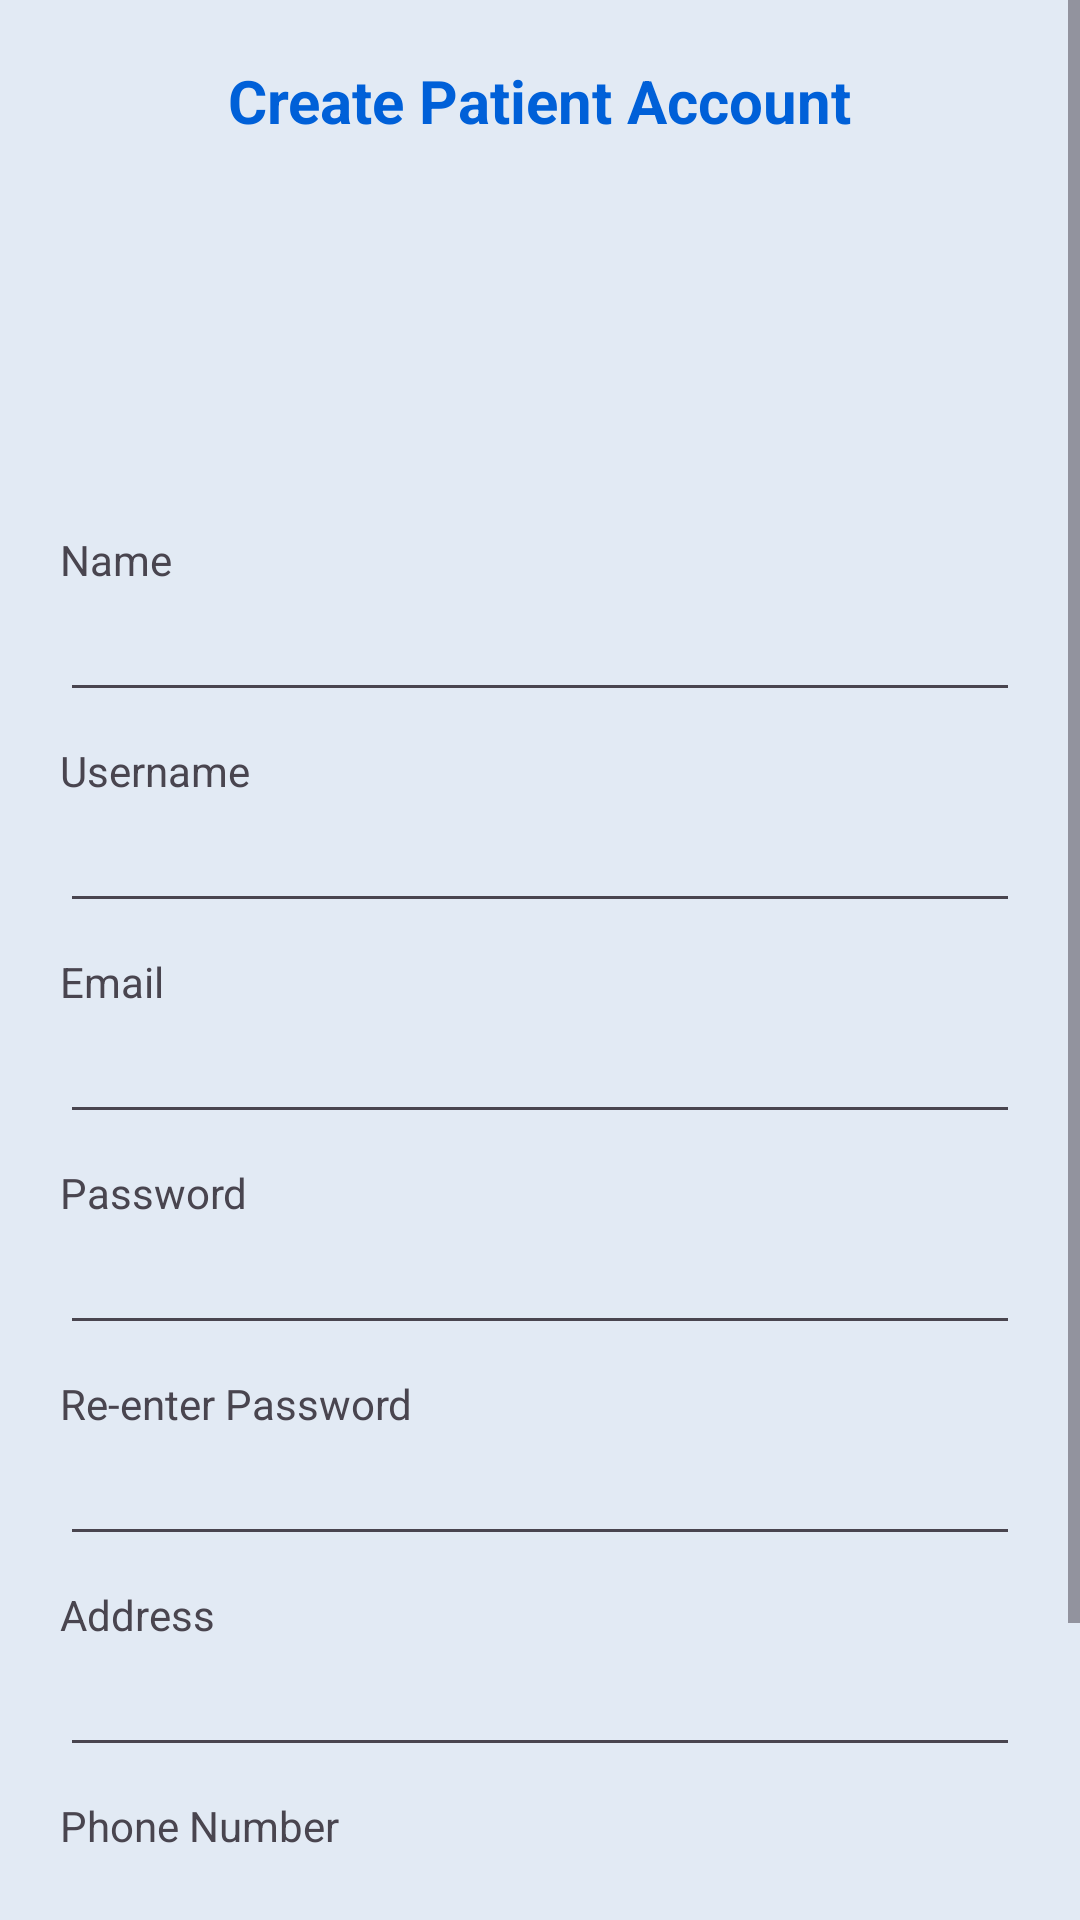

Here is an Android app screen rendered from its layout file. Give the layout XML and the strings, colors and styles it references.
<!-- AndroidManifest.xml: application theme Theme.QuickDoc -->
<!-- res/layout/activity_sign_up.xml -->
<?xml version="1.0" encoding="utf-8"?>
<ScrollView
    xmlns:android="http://schemas.android.com/apk/res/android"
    xmlns:app="http://schemas.android.com/apk/res-auto"
    xmlns:tools="http://schemas.android.com/tools"
    android:layout_width="match_parent"
    android:layout_height="match_parent"
    android:background="#E2EAF4"
    tools:context=".Sign_up"
    android:fitsSystemWindows="true">

    <LinearLayout
        android:layout_width="match_parent"
        android:layout_height="wrap_content"
        android:orientation="vertical"
        android:padding="20dp">

        <TextView
            android:layout_width="wrap_content"
            android:layout_height="wrap_content"
            android:text="Create Patient Account"
            android:layout_gravity="center"
            android:textStyle="bold"
            android:textSize="20sp"
            android:textColor="#0060D8"/>

        <ImageView
            android:id="@+id/addImage"
            android:layout_width="90dp"
            android:layout_height="90dp"
            android:layout_gravity="center_horizontal"
            android:layout_marginTop="20dp"
            android:layout_marginBottom="20dp"
            android:src="@drawable/add_image" />



        <TextView
            android:layout_width="match_parent"
            android:layout_height="wrap_content"
            android:text="Name" />
        <EditText
            android:id="@+id/etName"
            android:layout_width="match_parent"
            android:layout_height="wrap_content"
            android:inputType="textPersonName"/>

        <TextView
            android:layout_width="match_parent"
            android:layout_height="wrap_content"
            android:text="Username"
            android:layout_marginTop="10dp" />
        <EditText
            android:id="@+id/etUsername"
            android:layout_width="match_parent"
            android:layout_height="wrap_content"
            android:inputType="text"/>

        <TextView
            android:layout_width="match_parent"
            android:layout_height="wrap_content"
            android:text="Email"
            android:layout_marginTop="10dp" />
        <EditText
            android:id="@+id/etEmail"
            android:layout_width="match_parent"
            android:layout_height="wrap_content"
            android:inputType="textEmailAddress"/>

        <TextView
            android:layout_width="match_parent"
            android:layout_height="wrap_content"
            android:text="Password"
            android:layout_marginTop="10dp" />
        <EditText
            android:id="@+id/etPassword"
            android:layout_width="match_parent"
            android:layout_height="wrap_content"
            android:inputType="textPassword"/>

        <TextView
            android:layout_width="match_parent"
            android:layout_height="wrap_content"
            android:text="Re-enter Password"
            android:layout_marginTop="10dp" />
        <EditText
            android:id="@+id/etRePassword"
            android:layout_width="match_parent"
            android:layout_height="wrap_content"
            android:inputType="textPassword"/>

        <TextView
            android:layout_width="match_parent"
            android:layout_height="wrap_content"
            android:text="Address"
            android:layout_marginTop="10dp" />
        <EditText
            android:id="@+id/etAddress"
            android:layout_width="match_parent"
            android:layout_height="wrap_content"
            android:inputType="textPostalAddress"/>

        <TextView
            android:layout_width="match_parent"
            android:layout_height="wrap_content"
            android:text="Phone Number"
            android:layout_marginTop="10dp" />
        <EditText
            android:id="@+id/etPhoneNumber"
            android:layout_width="match_parent"
            android:layout_height="wrap_content"
            android:inputType="phone"/>

        <RelativeLayout
            android:layout_width="match_parent"
            android:layout_height="wrap_content"
            android:layout_marginTop="30dp">

            <Button
                android:id="@+id/btnBack"
                android:layout_width="wrap_content"
                android:layout_height="wrap_content"
                android:text="Back"
                android:textColor="#0060D8"
                app:strokeWidth="1dp"
                app:strokeColor="#0060D8"
                android:backgroundTint="@android:color/transparent"
                android:layout_alignParentStart="true"/>

            <Button
                android:id="@+id/btnDone"
                android:layout_width="wrap_content"
                android:layout_height="wrap_content"
                android:text="Register"
                android:textColor="#ffffff"
                android:backgroundTint="#0060D8"
                android:layout_alignParentEnd="true" />
        </RelativeLayout>
    </LinearLayout>
</ScrollView>
<!-- resources referenced by this layout -->
<resources>
  <style name="Theme.QuickDoc" parent="Base.Theme.QuickDoc" />
  <style name="Base.Theme.QuickDoc" parent="Theme.Material3.DayNight.NoActionBar">
          
          
      </style>
</resources>
